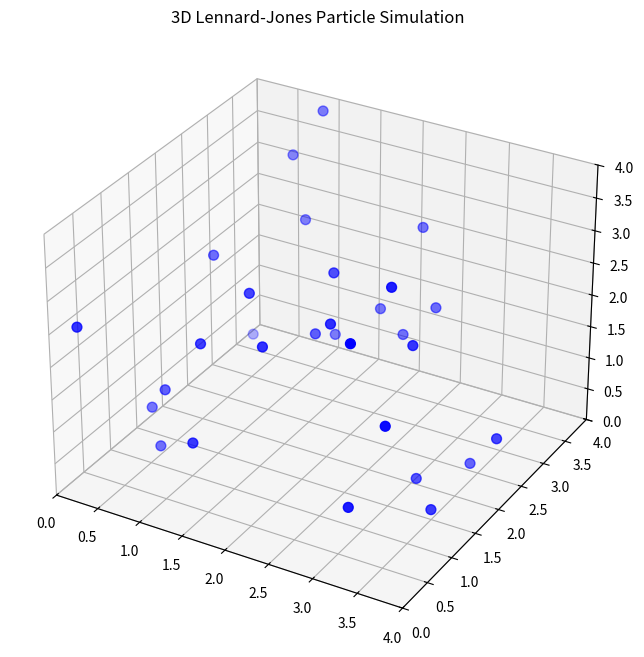

This figure's Python source:
import numpy as np
import matplotlib.pyplot as plt
from matplotlib.animation import FuncAnimation
from mpl_toolkits.mplot3d import Axes3D

#----- PARAMETERS --------------------------------------------------
N = 30
box_size = 4.0
epsilon = 1.0
sigma = 1.0
dt = 0.001
mass = 1.0

MAX_FORCE = 100.0 

wall_thickness = 0.6     
wall_stiffness = 75.0    
#----- INITIAL STATE -----------------------------------------------
positions = np.random.rand(N, 3) * box_size
velocities = np.random.randn(N, 3) * 0.15


#----- FORCE FUNCTIONS ---------------------------------------------
def lennard_jones_force(r_vec):
    r = np.linalg.norm(r_vec)
    if r == 0:
        return np.zeros(3)

    factor = 24 * epsilon * (2 * (sigma**12 / r**13) - (sigma**6 / r**7))
    f = factor * (r_vec / r)

    # Cap the magnitude of the force
    norm = np.linalg.norm(f)
    if norm > MAX_FORCE:
        f = f / norm * MAX_FORCE

    return f


def compute_forces(positions):
    N = len(positions)
    forces = np.zeros((N, 3))
    for i in range(N):
        for j in range(i + 1, N):
            r_vec = positions[j] - positions[i]
            r = np.linalg.norm(r_vec)
            if r == 0:
                continue
            f = lennard_jones_force(r_vec)
            forces[i] += f
            forces[j] -= f  # Newton's third law
            
    # Soft-wall forces
    for i in range(N):
        for dim in range(3):  # x, y, z
            # Distance to low wall
            d_low = positions[i, dim]
            if d_low < wall_thickness:
                forces[i, dim] += wall_stiffness * (wall_thickness - d_low)

            # Distance to high wall
            d_high = box_size - positions[i, dim]
            if d_high < wall_thickness:
                forces[i, dim] -= wall_stiffness * (wall_thickness - d_high)
    return forces

#----- INITIAL ACCELERATIONS ---------------------------------------
forces = compute_forces(positions)
accelerations = forces / mass

#----- PLOTTING SETUP ----------------------------------------------
fig = plt.figure(figsize=(8, 8))
ax = fig.add_subplot(111, projection='3d')
ax.set_xlim(0, box_size)
ax.set_ylim(0, box_size)
ax.set_zlim(0, box_size)
ax.set_title("3D Lennard-Jones Particle Simulation")

# Create scatter plot
scat = ax.scatter(positions[:, 0], positions[:, 1], positions[:, 2], c='blue', s=50)

#----- ANIMATION UPDATE --------------------------------------------
steps_per_frame = 15  
def update_plot(frame):
    global positions, velocities, accelerations

    for _ in range(steps_per_frame):
        # --- Position update (Velocity Verlet step 1) ---
        positions += velocities * dt + 0.5 * accelerations * dt**2

        # --- Compute new forces and accelerations ---
        new_forces = compute_forces(positions)
        new_accelerations = new_forces / mass

        # --- Velocity update (Velocity Verlet step 2) ---
        velocities += 0.5 * (accelerations + new_accelerations) * dt
        accelerations[:] = new_accelerations

    # --- Update scatter plot once per visual frame ---
    scat._offsets3d = (positions[:, 0], positions[:, 1], positions[:, 2])
    return scat,

#----- RUN ANIMATION -----------------------------------------------
ani = FuncAnimation(fig, update_plot, frames=500, interval=30, blit=False)
plt.show()

